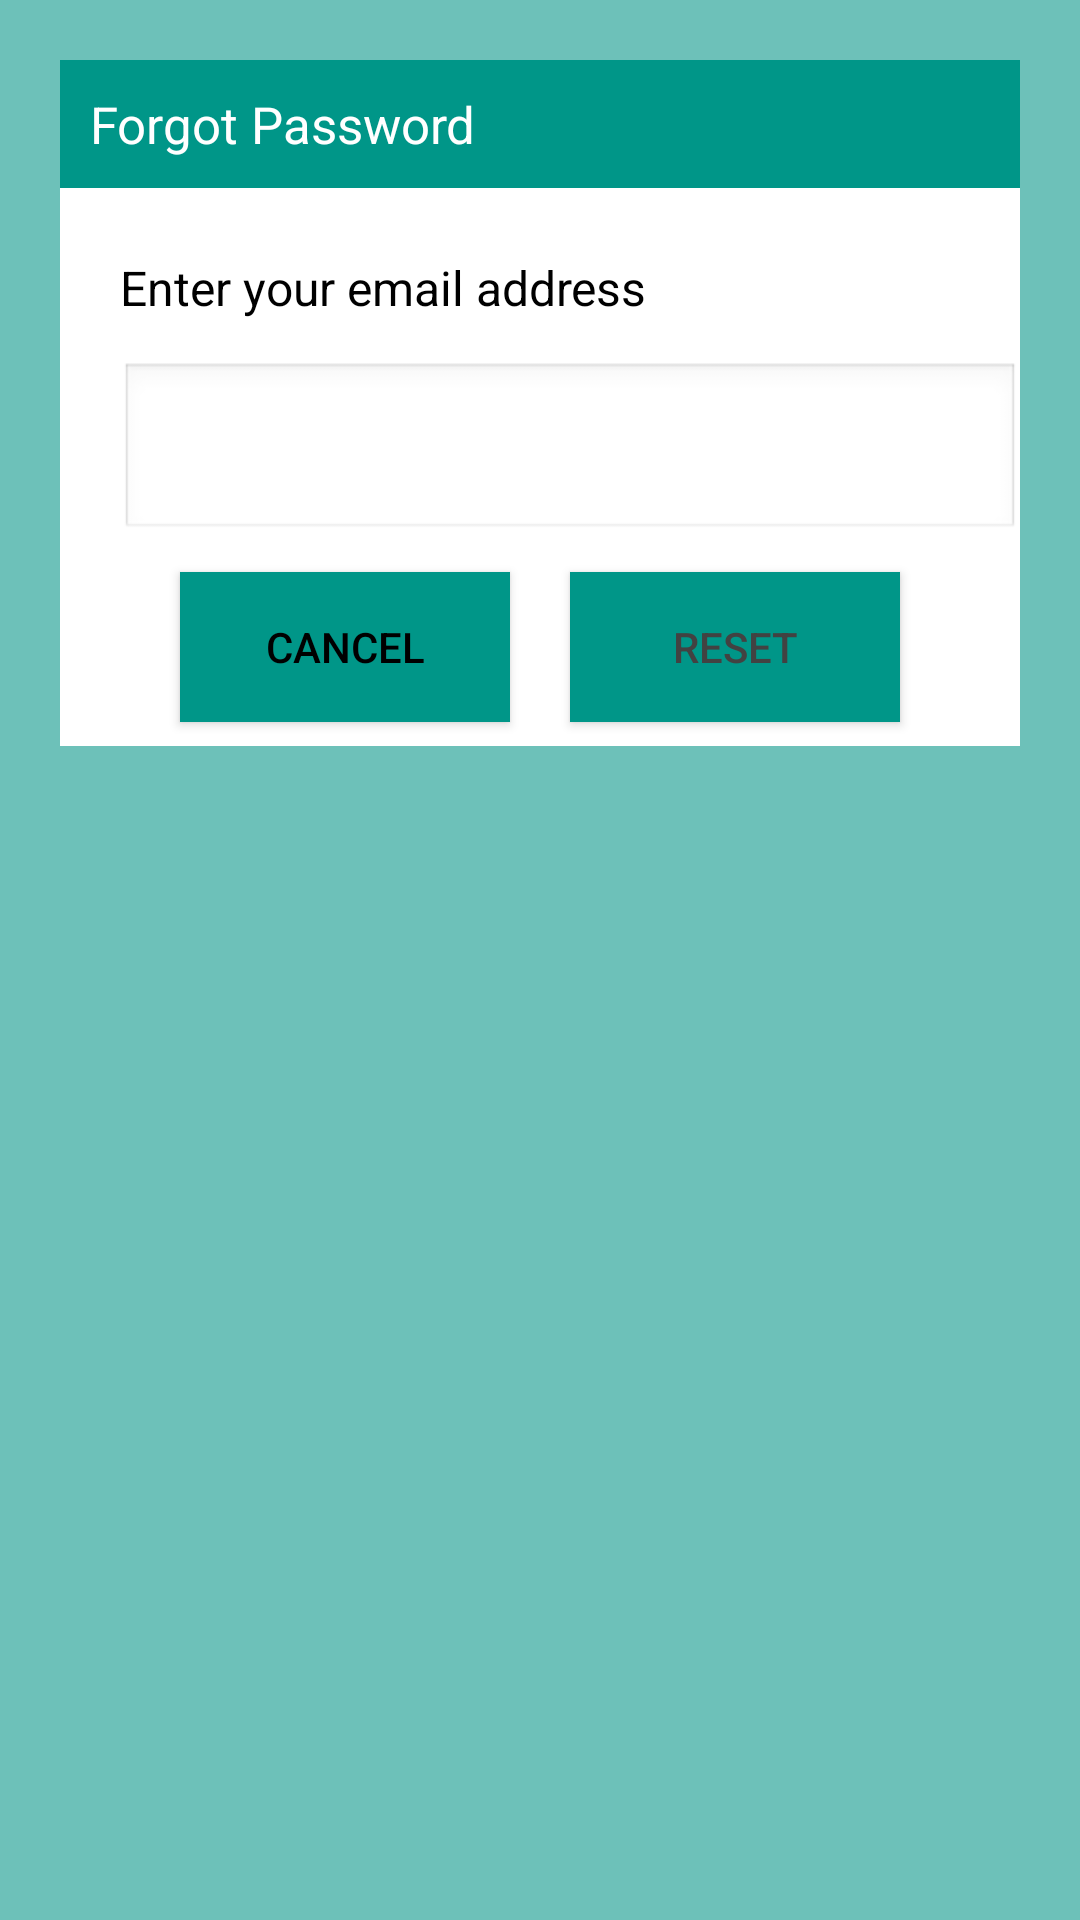

The Android layout XML behind this screen, and the referenced resources:
<!-- AndroidManifest.xml: application theme Theme.MC -->
<!-- res/layout/dialogforgot.xml -->
<?xml version="1.0" encoding="utf-8"?>
<androidx.constraintlayout.widget.ConstraintLayout xmlns:android="http://schemas.android.com/apk/res/android"
    xmlns:app="http://schemas.android.com/apk/res-auto"
    xmlns:tools="http://schemas.android.com/tools"
    android:id="@+id/dialogForgot"
    android:layout_width="match_parent"
    android:layout_height="match_parent"
    android:layout_margin="20dp"
    android:background="#8F009688"
    android:padding="20dp">

    <androidx.constraintlayout.widget.ConstraintLayout
        android:id="@+id/dialogBox"
        android:layout_width="match_parent"
        android:layout_height="wrap_content"
        android:background="#FFFFFF"
        app:layout_constraintTop_toTopOf="parent"
        tools:layout_editor_absoluteX="20dp">

        <TextView
            android:id="@+id/forgotTitle"
            android:layout_width="match_parent"
            android:layout_height="wrap_content"
            android:background="#009688"
            android:drawablePadding="8dp"
            android:padding="10dp"
            android:text="Forgot Password"
            android:textColor="@color/white"

            android:textSize="17sp"
            app:layout_constraintTop_toTopOf="parent" />

        <TextView
            android:id="@+id/desc"
            android:layout_width="match_parent"
            android:layout_height="wrap_content"
            android:layout_marginStart="20dp"
            android:layout_marginTop="8dp"
            android:layout_marginEnd="20dp"
            android:text="Enter your email address"
            android:textColor="@color/black"
            android:textSize="16sp"
            app:layout_constraintBottom_toTopOf="@id/editBox"
            app:layout_constraintTop_toBottomOf="@id/forgotTitle" />

        <EditText
            android:id="@+id/editBox"
            android:layout_width="300dp"
            android:layout_height="60dp"
            android:layout_marginStart="20sp"
            android:layout_marginTop="20dp"
            android:layout_marginBottom="30dp"

            android:background="@android:drawable/edit_text"
            android:maxLines="1"
            android:textColor="@color/black"
            android:textSize="16sp"
            app:layout_constraintBottom_toBottomOf="parent"
            app:layout_constraintStart_toStartOf="parent"
            app:layout_constraintTop_toBottomOf="@id/forgotTitle" />

        <Button
            android:id="@+id/btnCancel"
            android:layout_width="0dp"
            android:layout_height="50dp"
            android:layout_marginStart="40dp"
            android:layout_marginTop="10dp"
            android:layout_marginEnd="10dp"
            android:layout_marginBottom="8dp"
            android:background="#009688"

            android:text="Cancel"
            android:textColor="@color/black"
            android:textSize="14sp"
            app:cornerRadius="20dp"
            app:layout_constraintBottom_toBottomOf="@id/dialogBox"
            app:layout_constraintEnd_toStartOf="@id/btnReset"
            app:layout_constraintStart_toStartOf="parent"
            app:layout_constraintTop_toBottomOf="@id/editBox" />

        <Button
            android:id="@+id/btnReset"
            android:layout_width="0dp"
            android:layout_height="50dp"
            android:layout_marginStart="10dp"
            android:layout_marginEnd="40dp"
            android:layout_marginBottom="8dp"
            android:background="#009688"

            android:text="Reset"
            android:textColor="@color/cardview_dark_background"
            android:textSize="14sp"
            app:cornerRadius="20dp"
            app:layout_constraintBottom_toBottomOf="@id/dialogBox"
            app:layout_constraintEnd_toEndOf="parent"
            app:layout_constraintStart_toEndOf="@id/btnCancel" />

    </androidx.constraintlayout.widget.ConstraintLayout>

</androidx.constraintlayout.widget.ConstraintLayout>
<!-- resources referenced by this layout -->
<resources>
  <color name="black">#FF000000</color>
  <color name="white">#FFFFFFFF</color>
  <style name="Theme.MC" parent="Base.Theme.MC" />
  <style name="Base.Theme.MC" parent="Theme.AppCompat.Light.NoActionBar">
          
          
      </style>
</resources>
